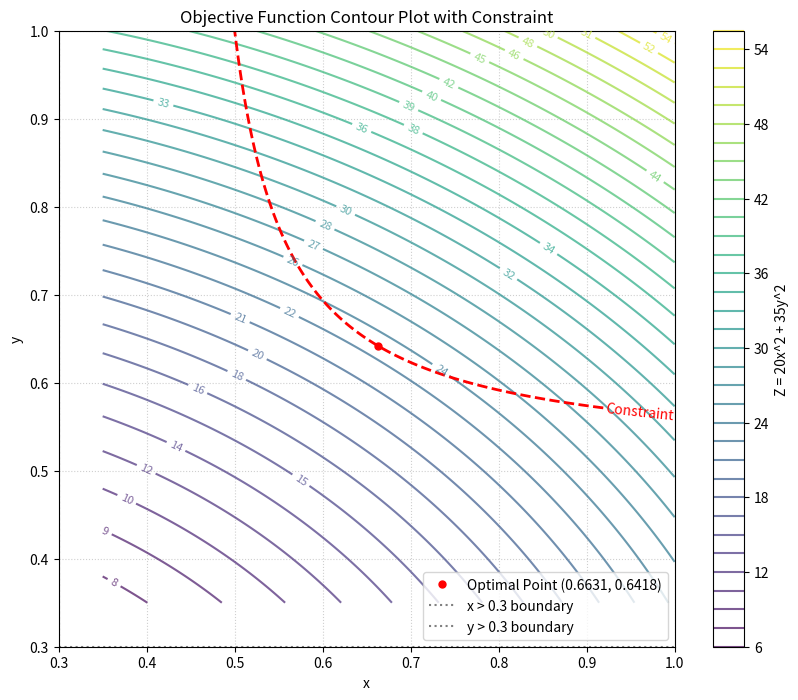

Write the Python code that produced this figure.
# [redacted]
import numpy as np
import matplotlib.pyplot as plt
from scipy.optimize import minimize

def objective(vars):
    x, y = vars
    return 20 * x**2 + 35 * y**2

def constraint(vars):
    x, y = vars
    return 14 / (x - 0.3) + 21 / (y - 0.3) - 100

initial_guess = [0.8, 0.8]
bounds = [(0.3, None), (0.3, None)]
constraints = [{'type': 'eq', 'fun': constraint}]

result = minimize(
    objective,
    initial_guess,
    method='SLSQP',
    bounds=bounds,
    constraints=constraints
)

if result.success:
    x_optimal, y_optimal = result.x
    z_min = result.fun
    print(f"Optimal x = {x_optimal:.4f}")
    print(f"Optimal y = {y_optimal:.4f}")
    print(f"Minimum z = {z_min:.4f}")
else:
    print("Optimization failed:", result.message)

# ------------------------------------------------------------------------------------ #

def objective_function(x, y):
    return 20 * x**2 + 35 * y**2

def constraint_lhs(x, y):
    val = np.zeros_like(x, dtype=float)
    mask = (x > 0.3) & (y > 0.3)
    val[mask] = 14 / (x[mask] - 0.3) + 21 / (y[mask] - 0.3) - 100
    val[~mask] = np.nan
    return val

x = np.linspace(0.35, 1.0, 500)
y = np.linspace(0.35, 1.0, 500)
X, Y = np.meshgrid(x, y)

Z_objective = objective_function(X, Y)
Z_constraint_lhs = constraint_lhs(X, Y)

plt.figure(figsize=(10, 8))

contour_objective = plt.contour(X, Y, Z_objective, levels=40, cmap='viridis', alpha=0.7)
plt.colorbar(contour_objective, label='Z = 20x^2 + 35y^2')
plt.clabel(contour_objective, inline=True, fontsize=8, fmt='%1.0f')

contour_constraint = plt.contour(X, Y, Z_constraint_lhs, levels=[0], colors='red', linestyles='dashed', linewidths=2)
plt.clabel(contour_constraint, inline=True, fmt='Constraint', fontsize=10)

plt.plot(x_optimal, y_optimal, 'ro', markersize=5, label=f'Optimal Point ({x_optimal:.4f}, {y_optimal:.4f})')

plt.xlabel('x')
plt.ylabel('y')
plt.title('Objective Function Contour Plot with Constraint')
plt.grid(True, linestyle=':', alpha=0.6)
plt.axvline(x=0.3, color='gray', linestyle=':', label='x > 0.3 boundary')
plt.axhline(y=0.3, color='gray', linestyle=':', label='y > 0.3 boundary')

plt.xlim(0.3, 1.0)
plt.ylim(0.3, 1.0)

plt.gca().set_aspect('equal', adjustable='box')

plt.legend()
plt.show()
